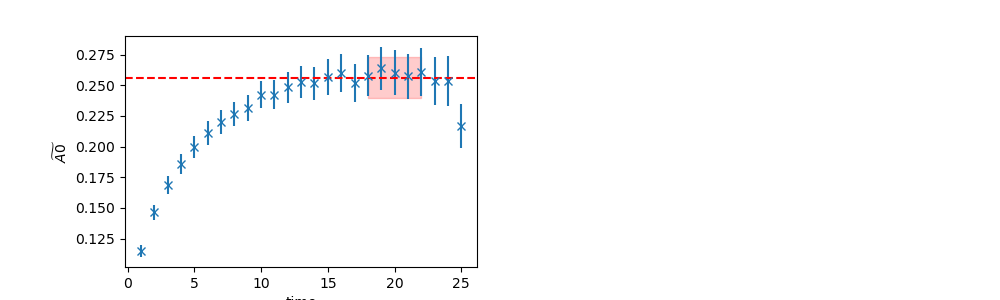

Data behind this chart, as committed beside it:
	EffectiveMass	Error	RegUp	RegLow
0	0.2562	0.0167	23	18
